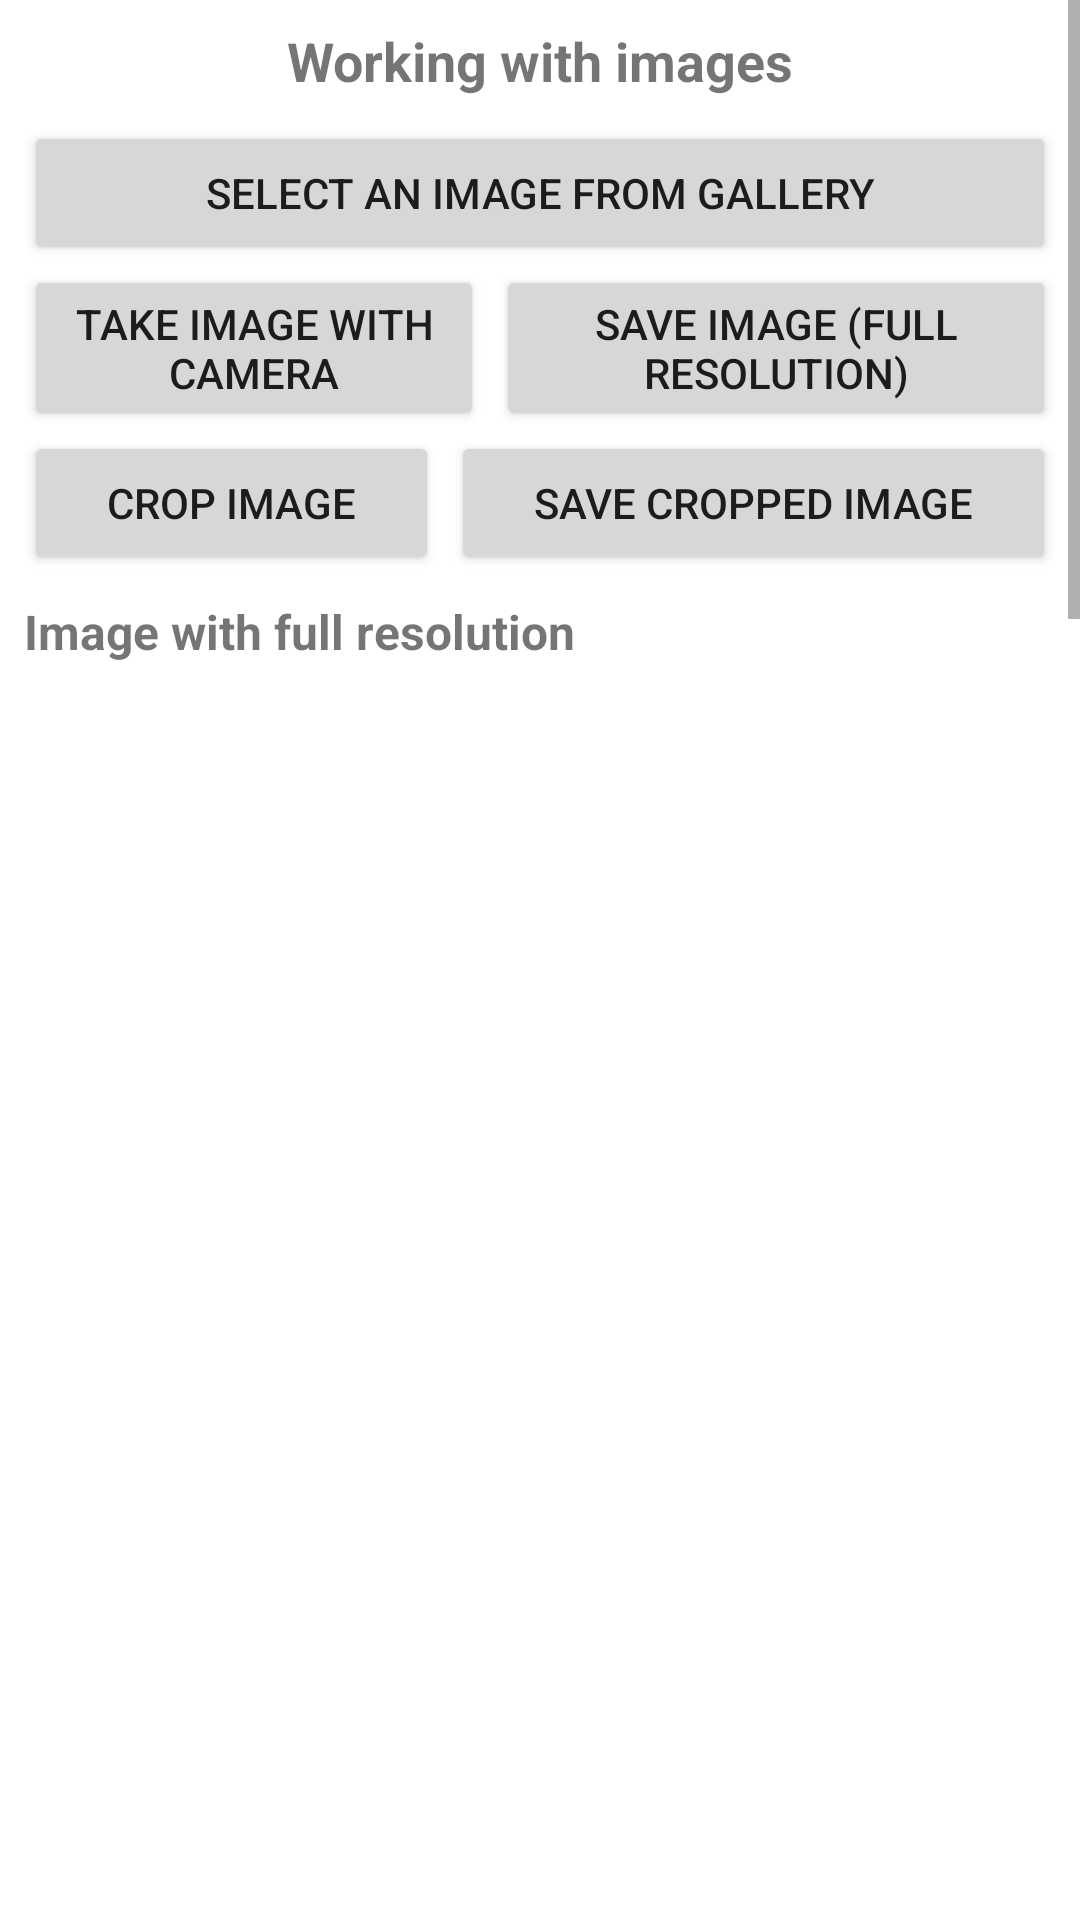

Here is an Android app screen rendered from its layout file. Give the layout XML and the strings, colors and styles it references.
<!-- AndroidManifest.xml: application theme Theme.CameraCropIntent -->
<!-- res/layout/activity_main_old.xml -->
<?xml version="1.0" encoding="utf-8"?>
<ScrollView xmlns:android="http://schemas.android.com/apk/res/android"
    xmlns:app="http://schemas.android.com/apk/res-auto"
    xmlns:tools="http://schemas.android.com/tools"
    android:layout_width="match_parent"
    android:layout_height="match_parent"
    tools:context=".MainActivity">

    <LinearLayout

        android:layout_width="match_parent"
        android:layout_height="match_parent"
        android:orientation="vertical">

        <TextView
            android:layout_width="match_parent"
            android:layout_height="wrap_content"
            android:layout_marginStart="8dp"
            android:layout_marginTop="8dp"
            android:layout_marginEnd="8dp"
            android:text="Working with images"
            android:textAlignment="center"
            android:textSize="18sp"
            android:textStyle="bold" />

        <Button
            android:id="@+id/btnOpenGallery"
            android:layout_width="match_parent"
            android:layout_height="wrap_content"
            android:layout_marginStart="8dp"
            android:layout_marginTop="8dp"
            android:layout_marginEnd="8dp"
            android:text="select an image from gallery" />

        <LinearLayout
            android:layout_width="match_parent"
            android:layout_height="match_parent"
            android:layout_marginTop="0dp"
            android:layout_marginStart="8dp"
            android:layout_marginEnd="8dp"
            android:orientation="horizontal">

            <Button
                android:id="@+id/btnTakePhoto"
                android:layout_width="wrap_content"
                android:layout_height="wrap_content"
                android:layout_marginRight="2dp"
                android:layout_weight="1"
                android:text="take image with camera" />

            <Button
                android:id="@+id/btnSaveFullImage"
                android:layout_width="wrap_content"
                android:layout_height="wrap_content"
                android:layout_marginLeft="2dp"
                android:layout_weight="1"
                android:text="save image (full resolution)" />

        </LinearLayout>

        <LinearLayout
            android:layout_width="match_parent"
            android:layout_height="match_parent"
            android:layout_marginTop="0dp"
            android:layout_marginStart="8dp"
            android:layout_marginEnd="8dp"
            android:orientation="horizontal">

            <Button
                android:id="@+id/btnCropImage"
                android:layout_width="wrap_content"
                android:layout_height="wrap_content"
                android:layout_marginRight="2dp"
                android:layout_weight="1"
                android:text="crop image" />

            <Button
                android:id="@+id/btnSaveCropImage"
                android:layout_width="wrap_content"
                android:layout_height="wrap_content"
                android:layout_marginLeft="2dp"
                android:layout_weight="1"
                android:text="save cropped image" />

        </LinearLayout>

        <LinearLayout
            android:layout_width="fill_parent"
            android:layout_height="wrap_content"
            android:orientation="vertical">

            <TextView
                android:id="@+id/tvInfoFull"
                android:layout_width="match_parent"
                android:layout_height="wrap_content"
                android:layout_marginStart="8dp"
                android:layout_marginTop="8dp"
                android:layout_marginEnd="8dp"
                android:textSize="16sp"
                android:textStyle="bold"
                android:text="Image with full resolution" />

            <ImageView
                android:id="@+id/ivFull"
                android:layout_width="fill_parent"
                android:layout_height="400dp"
                android:layout_marginStart="8dp"
                android:layout_marginTop="8dp"
                android:layout_marginEnd="8dp"
                android:adjustViewBounds="true"
                android:scaleType="fitCenter" />

            <TextView
                android:id="@+id/tvFull"
                android:layout_width="match_parent"
                android:layout_height="wrap_content"
                android:layout_marginStart="8dp"
                android:layout_marginTop="8dp"
                android:layout_marginEnd="8dp"
                android:text="some information will appear later" />

        </LinearLayout>

        <com.google.android.material.divider.MaterialDivider
            android:layout_width="match_parent"
            android:layout_height="wrap_content"
            android:layout_marginTop="8dp"
            app:dividerInsetEnd="8dp"
            app:dividerInsetStart="8dp" />

        <LinearLayout
            android:layout_width="fill_parent"
            android:layout_height="wrap_content"
            android:orientation="vertical">

            <TextView
                android:id="@+id/tvInfoCrop"
                android:layout_width="match_parent"
                android:layout_height="wrap_content"
                android:layout_marginStart="8dp"
                android:layout_marginTop="8dp"
                android:layout_marginEnd="8dp"
                android:textSize="16sp"
                android:textStyle="bold"
                android:text="Cropped Image with full resolution" />

            <ImageView
                android:id="@+id/ivCrop"
                android:layout_width="fill_parent"
                android:layout_height="400dp"

                android:layout_marginStart="8dp"
                android:layout_marginTop="8dp"
                android:layout_marginEnd="8dp"
                android:adjustViewBounds="true"
                android:scaleType="fitCenter" />

            <TextView
                android:id="@+id/tvCrop"
                android:layout_width="match_parent"
                android:layout_height="wrap_content"
                android:layout_marginStart="8dp"
                android:layout_marginTop="8dp"
                android:layout_marginEnd="8dp"
                android:text="some information will appear later" />

        </LinearLayout>

        <com.google.android.material.divider.MaterialDivider
            android:layout_width="match_parent"
            android:layout_height="wrap_content"
            android:layout_marginTop="8dp"
            app:dividerInsetEnd="8dp"
            app:dividerInsetStart="8dp" />


        <Button
            android:id="@+id/btnCropPhoto"
            android:layout_width="match_parent"
            android:layout_height="wrap_content"
            android:layout_marginStart="8dp"
            android:layout_marginTop="8dp"
            android:layout_marginEnd="8dp"
            android:text="crop image" />

        <Button
            android:id="@+id/btnSaveCropPhoto"
            android:layout_width="match_parent"
            android:layout_height="wrap_content"
            android:layout_marginStart="8dp"
            android:layout_marginTop="8dp"
            android:layout_marginEnd="8dp"
            android:text="save cropped image to external storage" />

        <LinearLayout
            android:layout_width="fill_parent"
            android:layout_height="wrap_content"
            android:orientation="vertical">

            <ImageView
                android:id="@+id/ivG02"
                android:layout_width="300dp"
                android:layout_height="300dp"
                android:layout_gravity="center_horizontal"
                android:layout_marginStart="8dp"
                android:layout_marginTop="8dp"
                android:layout_marginEnd="8dp"
                android:scaleType="fitXY" />
        </LinearLayout>

        <TextView
            android:id="@+id/tvG02"
            android:layout_width="match_parent"
            android:layout_height="wrap_content"
            android:layout_marginStart="8dp"
            android:layout_marginTop="8dp"
            android:layout_marginEnd="8dp"
            android:text="some information will appear later" />

        <Button
            android:id="@+id/btnG02B02"
            android:layout_width="match_parent"
            android:layout_height="wrap_content"
            android:layout_marginStart="8dp"
            android:layout_marginTop="8dp"
            android:layout_marginEnd="8dp"
            android:text="capture a photo full resolution store in external app storage" />

        <Button
            android:id="@+id/btnG02B03"
            android:layout_width="match_parent"
            android:layout_height="wrap_content"
            android:layout_marginStart="8dp"
            android:layout_marginTop="8dp"
            android:layout_marginEnd="8dp"
            android:text="take photo full show in gallery" />

        <Button
            android:id="@+id/btnG02B04"
            android:layout_width="match_parent"
            android:layout_height="wrap_content"
            android:layout_marginStart="8dp"
            android:layout_marginTop="8dp"
            android:layout_marginEnd="8dp"
            android:text="record a 3 sec video Gallery" />

        <Button
            android:id="@+id/btnG02B05"
            android:layout_width="match_parent"
            android:layout_height="wrap_content"
            android:layout_marginStart="8dp"
            android:layout_marginTop="8dp"
            android:layout_marginEnd="8dp"
            android:text="open Gallery" />

        <Button
            android:id="@+id/btnG02B06"
            android:layout_width="match_parent"
            android:layout_height="wrap_content"
            android:layout_marginStart="8dp"
            android:layout_marginTop="8dp"
            android:layout_marginEnd="8dp"
            android:text="open Gallery pick a file" />

        <Button
            android:id="@+id/btnG02B07"
            android:layout_width="match_parent"
            android:layout_height="wrap_content"
            android:layout_marginStart="8dp"
            android:layout_marginTop="8dp"
            android:layout_marginEnd="8dp"
            android:text="Button" />

        <Button
            android:id="@+id/btnG02B08"
            android:layout_width="match_parent"
            android:layout_height="wrap_content"
            android:layout_marginStart="8dp"
            android:layout_marginTop="8dp"
            android:layout_marginEnd="8dp"
            android:text="Button" />


    </LinearLayout>

</ScrollView>
<!-- resources referenced by this layout -->
<resources>
  <style name="Theme.CameraCropIntent" parent="Base.Theme.CameraCropIntent" />
  <style name="Base.Theme.CameraCropIntent" parent="Theme.MaterialComponents.DayNight.DarkActionBar">
          
          
          <item name="colorPrimary">@color/colorPrimary</item>
          <item name="colorPrimaryVariant">@color/colorStatusBar</item>
      </style>
  <!-- not gathered from this repository: default colours our renderer supplied (Android Studio template values) -->
  <color name="colorPrimary">#FF6200EE</color>
</resources>
